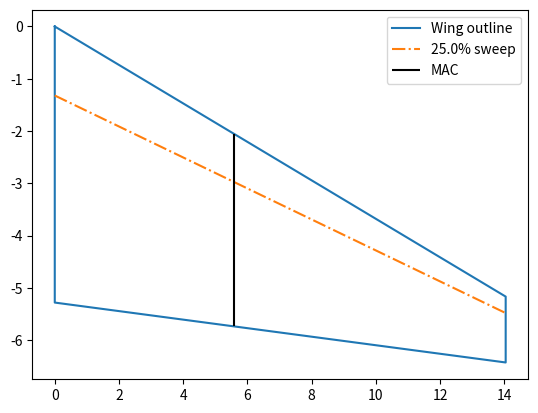

Write the Python code that produced this figure.
import numpy as np
import matplotlib.pyplot as plt

class Coeff:
    def __init__(self, Mach=np.nan):
        self.url = 'https://customer-janes-com.tudelft.idm.oclc.org/entityprofile/equipment/Equipment_12900/specifications?explorerState=7a3d6ad9-907d-4673-ab0d-8573805a660e&rootEntity=Equipment_12900'
        ###Fuselage

        self.M = Mach # Mach number
        self.beta = np.sqrt(1 - self.M ** 2) # Compressibility factor
        self.f_l = 32.5  # fuselage length [m]
        self.f_diameter = 3.3  # fuselage diameter [m]
        self.b_f = self.f_diameter  # fuselage width [m]
        self.h_f = self.f_diameter # fuselage height [m]
        self.wb = 14.01  # Wheelbase [m]
        self.wt = 5.04  # wheeltrack [m]
        self.dw = 3.75  # Nose wheel distance
        self.dwing = 14.25  # Distance nose Cr wing
        self.de = 21.9  # Distance front engine
        self.ln = 4.71  # length nacelle
        self.b_n = 1.58 # nacelle width

        ###Wing
        self.b = 28.08  # wingspan [m]
        self.A = 8.4  # Aspect ratio
        self.S = 93.50 # wing area [m^2]
        self.Snet = 74.5 # net area of the wing
        self.c = self.b / self.A
        self.c_geometric = self.S / self.b  # Geometric chord
        self.cr = 5.28  # chord root length
        self.ct = 1.26  # chord tip length
        self.taper = self.ct / self.cr # taper ratio
        self.LabdaLead = 20.2 # Leading edge sweep angle
        self.m_tv = 6.06 / (self.b/2)  # Distance between the horizontal tail and the vortex shed plane, which can be approximated with the plane from the wing root chord

        ##Tail
        self.b_ht = 10.04  # Tail span
        self.cr_ht = 3.14 # Horizontal Tail chord root
        self.ct_ht = 1.26 # Horizontal Tail chord tip
        self.LabdaLeadH = 31.3 # Horizontal tail Leading edge sweep angle
        self.b_vt = 3.75 # Vertical Tail span
        self.cr_vt = 4.25   # Vertical Tail chord root
        self.ct_vt = 3.32   # Vertical Tail chord tip
        self.LabdaLeadV = 42.1 # Vertical tail Leading edge sweep angle
        self.Svt = 10  # vertical fin area
        self.Sht = 17.76  # Horizontal Tailplane area
        self.A_h = (self.b_ht ** 2) / self.Sht  # Aspect ratio of the horizontal tail
        self.A_v = (self.b_vt ** 2) / self.Svt # Aspect ratio of the vertical tail
        self.l_h = self.LEMACH + 0.3 * self.MACH - (16.8) # length from tail to wing

        ###Control
        self.Sa = 3.53  # Aileron area [m^2]
        self.Sf = 17.08  # Flap area
        self.Ss = 3.62  # Spoiler area
        self.Sr = 2.30  # Rudder area
        self.Se = 3.96  # Elevator area

        ###Weights (tay620 engine) [kg]
        self.OEW = 24593
        self.MZFW = 35830  # Max zero fuel weight
        self.MRW = 43320  # Max ramp weight
        self.MTOW = 43090  # Max take of weight
        self.MLW = 38780  # Max landing weight
        self.MP = 11108  # Max payload

        ###Loading
        self.T = 61607 * 2  # Thrust N
        self.WS = self.MTOW / self.S  # Max wing loading = kg/m2
        self.WT = self.MTOW / self.T  # Thrust loading = kg/N

        ##Cargo
        self.maxc = 900  # kg virgin australia
        self.massp = self.MP - self.maxc
        self.holdf = 9.5  # volumes hold m3
        self.holda = 7.2
        self.cargof = self.maxc * self.holdf / (self.holdf + self.holda)
        self.cargoa = self.maxc * self.holda / (self.holdf + self.holda)


    @property
    def MAC(self):
        t = self.ct / self.cr  # taper ratio
        return self.cr * 2 / 3 * ((1 + t + t ** 2) / (1 + t))

    @property
    def MACy(self):
        return self.b * (self.MAC - self.cr) / (2 * (self.ct - self.cr))

    @property
    def LEMAC(self):
        nose_to_LECR = 13.7
        return nose_to_LECR + np.tan(np.radians(self.LabdaLead)) * self.MACy

    @property
    def MACH(self):
        t = self.ct_ht / self.cr_ht  # taper ratio
        return self.cr_ht * 2 / 3 * ((1 + t + t ** 2) / (1 + t))

    @property
    def MACyH(self):
        return self.b_ht * (self.MACH - self.cr_ht) / (2 * (self.ct_ht - self.cr_ht))

    @property
    def LEMACH(self):
        nose_to_LECRH = 31.3
        return nose_to_LECRH + np.tan(np.radians(self.LabdaLeadH)) * self.MACyH

    @property
    def MACV(self):
        t = self.ct_vt / self.cr_vt  # taper ratio
        return self.cr_vt * 2 / 3 * ((1 + t + t ** 2) / (1 + t))

    @property
    def MACyV(self):
        return self.b_vt * (self.MACV - self.cr_vt) / (2 * (self.ct_vt - self.cr_vt))

    @property
    def LEMACV(self):
        nose_to_LECRV = 27.8
        return nose_to_LECRV + np.tan(np.radians(self.LabdaLeadV)) * self.MACyV

    def sweep(self, percentage):
        if percentage > 1 or percentage < 0:
            raise ValueError("Percentage should be between 0 and 1")
        start_tip = np.tan(np.radians(self.LabdaLead)) * self.b/2
        root = self.cr * percentage
        tip = self.ct * percentage + start_tip
        return np.arctan((tip-root)/(self.b/2))

    def sweepH(self, percentage):
        if percentage > 1 or percentage < 0:
            raise ValueError("Percentage should be between 0 and 1")
        start_tip = np.tan(np.radians(self.LabdaLeadH)) * self.b_ht/2
        root = self.cr_ht * percentage
        tip = self.ct_ht * percentage + start_tip
        return np.arctan((tip-root)/(self.b_ht/2))


    def sweepV(self, percentage):
        if percentage > 1 or percentage < 0:
            raise ValueError("Percentage should be between 0 and 1")
        start_tip = np.tan(np.radians(self.LabdaLeadV)) * self.b_vt/2
        root = self.cr_vt * percentage
        tip = self.ct_vt * percentage + start_tip
        return np.arctan((tip-root)/(self.b_vt/2))

    def x_ac(self,wing_contribution_c, C_L_alpha_Ah, k_n=-2.5):
        """Aerodynamic center of the aircraft less tail obtained from AE3211 lecture 6
        :param wing_contribution_c: Wing contribution to the aerodynamic center
        :param C_L_alpha_Ah: Lift rate coefficient of the aircraft less tail
        :param b: wingspan
        :param b_f: fuselage width
        :param b_n: nacelle width
        :param h_f: fuselage height
        :param l_fn: nose to start wing length
        :param l_n: nacelle length
        :param S: wing area
        :param c: Mean aerodynamic chord
        :param taper: taper ratio
        :param sweep25: 25% sweep angle in radians"""
        b = self.b
        b_f = self.b_f
        b_n = self.b_n
        h_f = self.h_f
        l_fn = self.de
        l_n = self.ln
        S = self.S
        c = self.MAC # Mean aerodynamic chord
        c_g = S / b  # Mean geometric chord
        taper = self.taper
        sweep25 = self.sweep(0.25)


        fuselage_contribution1_c = - (1.8 / C_L_alpha_Ah) * ((b_f * h_f * l_fn) / (S * c))
        fuselage_contribution2_c = (0.273 / (1 + taper)) * ((b_f * c_g * (b - b_f)) / (c * c * (b + 2.15 * b_f))) * np.tan(
            sweep25)
        nacelles_contribution_c = 2 * ((k_n * b_n * b_n * l_n) / (S * c * C_L_alpha_Ah))
        return (wing_contribution_c + fuselage_contribution1_c + fuselage_contribution2_c + nacelles_contribution_c) * c

    def c_m_ac(self):
        raise NotImplementedError("This method is not implemented yet")

    def C_L_alpha_h(self, eta=0.95):
        """Lift rate coefficient of the horizontal tail obtained from AE3211 lecture 6
        :param M: Mach number
        :param A_h: Aspect ratio of the horizontal tail
        :param sweep50h: 50% sweep angle of the horizontal tail in radians"""
        A_h = self.A_h
        sweep50h = self.sweepH(0.5)

        beta = self.beta
        result = (2 * np.pi * A_h) / (2 + np.sqrt(4 + ((A_h * beta / eta) ** 2) * (1 + (np.tan(sweep50h) / beta) ** 2)))
        if np.isnan(result):
            raise ValueError("Not all values are defined")
        return result

    def C_L_alpha_Ah(self,C_L_alpha_w):
        """Lift rate coefficient of the aircraft less tail obtained from AE3211 lecture 6
        :param C_L_alpha_w: Lift rate coefficient of the wing
        :param b: wingspan
        :param b_f: fuselage width
        :param S: wing area
        :param S_net: net area of the wing"""
        b = self.b
        b_f = self.b_f
        S = self.S
        S_net = self.Snet

        result = C_L_alpha_w * ((1 + 2.15 * (b_f / b)) * (S_net / S)) + ((np.pi * b_f ** 2) / (S * 2))
        if np.isnan(result):
            raise ValueError("Not all values are defined")
        return result

    def de_dalpha(self, sweep25, C_L_alpha_w):
        """downwash effect of the wing on the tail obtained from AE3211 lecture 6
        :param sweep25: 25% sweep angle of the wing in radians
        :param l_h: length from tail to wing
        :param b: wingspan
        :param m_tv: m_tv*b/2 = Distance between the horizontal tail and the vortex shed plane, which can be approximated with the plane from the wing root chord
        :param C_L_alpha_w: Lift rate coefficient of the wing
        :param A: Aspect ratio of the wing
        """
        l_h = self.l_h
        b = self.b
        A = self.A
        m_tv = self.m_tv

        r = l_h / (b / 2)
        Kel = ((0.1124 + 0.1265 * sweep25 + 0.1766 * sweep25 ** 2) / (r ** 2)) + (0.1024 / r) + 2
        Kel0 = (0.1124 / (r ** 2)) + (0.1024 / r) + 2
        deda = (Kel / Kel0) * ((r / (r ** 2 + m_tv ** 2)) * (0.4876 / np.sqrt(r ** 2 + 0.6319 + (m_tv ** 2))) +
                             (1 + ((r ** 2) / ((r ** 2) + 0.7915 + 5.0734 * m_tv ** 2)) ** 0.3113) * (
                                         1 - np.sqrt((m_tv ** 2) / (1 + m_tv ** 2)))
                             * (C_L_alpha_w / (np.pi * A)))
        if np.isnan(deda):
            raise ValueError("Not all values are defined")
        return deda

    def Vh_V_square(self):
        """Tail wing speed ratio obtained from AE3211 lecture 6"""
        return 1

    def C_L_alpha_w(self, eta=0.95):
        """Lift rate coefficient of the wing obtained from AE2111 - II course aircraft lecture 2
        :param M: Mach number
        :param A: Aspect ratio of the wing
        :param sweep25: 25% sweep angle of the wing in radians"""
        A = self.A
        sweep25 = self.sweep(0.25)
        beta = self.beta

        result = (2 * np.pi * A) / (2 + np.sqrt(4 + ((A * beta / eta) ** 2) * (1 + (np.tan(sweep25) / beta) ** 2)))
        if np.isnan(result):
            raise ValueError("Not all values are defined")
        return result

if __name__ == "__main__":
    Fokker = Coeff(Mach=0.77)
    percentage = 0.25
    sweep_angle = Fokker.sweep(percentage)
    plt.plot([0, Fokker.b/2, Fokker.b/2,0,0],[0, -Fokker.b/2 * np.tan(np.radians(Fokker.LabdaLead)), -Fokker.b/2 * np.tan(np.radians(Fokker.LabdaLead))-Fokker.ct,-Fokker.cr,0],label='Wing outline')
    plt.plot([0,Fokker.b/2], [-percentage * Fokker.cr, -percentage * Fokker.cr - np.tan(sweep_angle) * Fokker.b / 2], "-.", label=f'{percentage * 100}% sweep')
    plt.vlines(Fokker.MACy,-Fokker.LEMAC+13.7,-Fokker.LEMAC+13.7-Fokker.MAC,'k',label='MAC')
    plt.legend()
    plt.show()

    ac_wing_contribution_c = 0.29    #16.82 # Wing contribution to the aerodynamic center measure from nose 29% mac
    CLalphaW = Fokker.C_L_alpha_w()
    CLalphaAh = Fokker.C_L_alpha_Ah(CLalphaW)
    CLalphah = Fokker.C_L_alpha_h()
    x_ac = Fokker.x_ac(ac_wing_contribution_c, CLalphaAh)
    deda = Fokker.de_dalpha(Fokker.sweep(0.25), CLalphaW)
    print(deda)
    print(4/(Fokker.A+2))